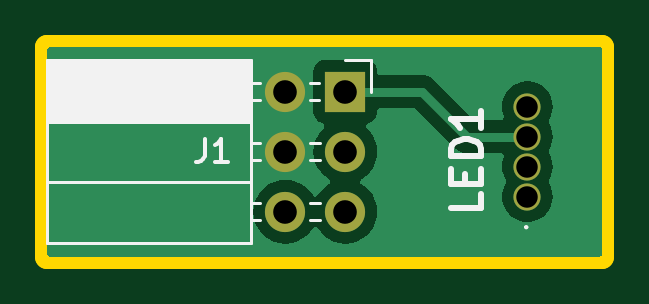
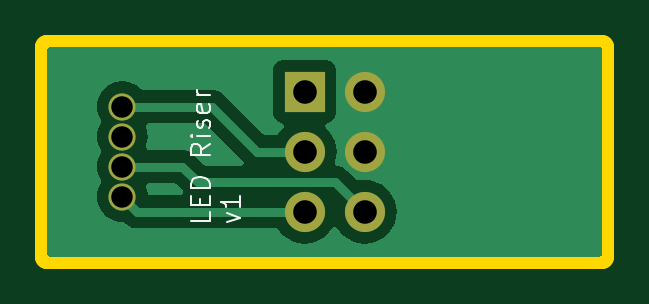
Circuit board: 11 layer files. Board 23.5 x 8.9 mm.
- bottom_copper: colorimeter-led-B_Cu.gbl (12788 bytes)
- bottom_mask: colorimeter-led-B_Mask.gbs (867 bytes)
- paste: colorimeter-led-B_Paste.gbp (509 bytes)
- bottom_silk: colorimeter-led-B_Silkscreen.gbo (4753 bytes)
- outline: colorimeter-led-Edge_Cuts.gm1 (675 bytes)
- top_copper: colorimeter-led-F_Cu.gtl (12734 bytes)
- top_mask: colorimeter-led-F_Mask.gts (867 bytes)
- paste: colorimeter-led-F_Paste.gtp (509 bytes)
- top_silk: colorimeter-led-F_Silkscreen.gto (5006 bytes)
- drill: colorimeter-led-NPTH.drl (285 bytes)
- drill: colorimeter-led-PTH.drl (570 bytes)

=== bottom_copper: colorimeter-led-B_Cu.gbl (12788 bytes, source omitted) ===
=== bottom_mask: colorimeter-led-B_Mask.gbs ===
G04 #@! TF.GenerationSoftware,KiCad,Pcbnew,7.0.6*
G04 #@! TF.CreationDate,2023-10-13T18:17:15+03:00*
G04 #@! TF.ProjectId,colorimeter-led,636f6c6f-7269-46d6-9574-65722d6c6564,rev?*
G04 #@! TF.SameCoordinates,Original*
G04 #@! TF.FileFunction,Soldermask,Bot*
G04 #@! TF.FilePolarity,Negative*
%FSLAX46Y46*%
G04 Gerber Fmt 4.6, Leading zero omitted, Abs format (unit mm)*
G04 Created by KiCad (PCBNEW 7.0.6) date 2023-10-13 18:17:15*
%MOMM*%
%LPD*%
G01*
G04 APERTURE LIST*
%ADD10C,1.150000*%
%ADD11R,1.700000X1.700000*%
%ADD12O,1.700000X1.700000*%
G04 APERTURE END LIST*
D10*
X109220000Y-69850000D03*
X109220000Y-68580000D03*
X109220000Y-67310000D03*
X109220000Y-66040000D03*
D11*
X101510000Y-65405000D03*
D12*
X98970000Y-65405000D03*
X101510000Y-67945000D03*
X98970000Y-67945000D03*
X101510000Y-70485000D03*
X98970000Y-70485000D03*
M02*

=== paste: colorimeter-led-B_Paste.gbp ===
G04 #@! TF.GenerationSoftware,KiCad,Pcbnew,7.0.6*
G04 #@! TF.CreationDate,2023-10-13T18:17:15+03:00*
G04 #@! TF.ProjectId,colorimeter-led,636f6c6f-7269-46d6-9574-65722d6c6564,rev?*
G04 #@! TF.SameCoordinates,Original*
G04 #@! TF.FileFunction,Paste,Bot*
G04 #@! TF.FilePolarity,Positive*
%FSLAX46Y46*%
G04 Gerber Fmt 4.6, Leading zero omitted, Abs format (unit mm)*
G04 Created by KiCad (PCBNEW 7.0.6) date 2023-10-13 18:17:15*
%MOMM*%
%LPD*%
G01*
G04 APERTURE LIST*
G04 APERTURE END LIST*
M02*

=== bottom_silk: colorimeter-led-B_Silkscreen.gbo ===
G04 #@! TF.GenerationSoftware,KiCad,Pcbnew,7.0.6*
G04 #@! TF.CreationDate,2023-10-13T18:17:15+03:00*
G04 #@! TF.ProjectId,colorimeter-led,636f6c6f-7269-46d6-9574-65722d6c6564,rev?*
G04 #@! TF.SameCoordinates,Original*
G04 #@! TF.FileFunction,Legend,Bot*
G04 #@! TF.FilePolarity,Positive*
%FSLAX46Y46*%
G04 Gerber Fmt 4.6, Leading zero omitted, Abs format (unit mm)*
G04 Created by KiCad (PCBNEW 7.0.6) date 2023-10-13 18:17:15*
%MOMM*%
%LPD*%
G01*
G04 APERTURE LIST*
%ADD10C,0.100000*%
%ADD11C,1.150000*%
%ADD12R,1.700000X1.700000*%
%ADD13O,1.700000X1.700000*%
G04 APERTURE END LIST*
D10*
X105531104Y-70482782D02*
X105531104Y-70863734D01*
X105531104Y-70863734D02*
X106331104Y-70863734D01*
X105950152Y-70216115D02*
X105950152Y-69949449D01*
X105531104Y-69835163D02*
X105531104Y-70216115D01*
X105531104Y-70216115D02*
X106331104Y-70216115D01*
X106331104Y-70216115D02*
X106331104Y-69835163D01*
X105531104Y-69492305D02*
X106331104Y-69492305D01*
X106331104Y-69492305D02*
X106331104Y-69301829D01*
X106331104Y-69301829D02*
X106293009Y-69187543D01*
X106293009Y-69187543D02*
X106216819Y-69111353D01*
X106216819Y-69111353D02*
X106140628Y-69073258D01*
X106140628Y-69073258D02*
X105988247Y-69035162D01*
X105988247Y-69035162D02*
X105873961Y-69035162D01*
X105873961Y-69035162D02*
X105721580Y-69073258D01*
X105721580Y-69073258D02*
X105645390Y-69111353D01*
X105645390Y-69111353D02*
X105569200Y-69187543D01*
X105569200Y-69187543D02*
X105531104Y-69301829D01*
X105531104Y-69301829D02*
X105531104Y-69492305D01*
X105531104Y-67625638D02*
X105912057Y-67892305D01*
X105531104Y-68082781D02*
X106331104Y-68082781D01*
X106331104Y-68082781D02*
X106331104Y-67778019D01*
X106331104Y-67778019D02*
X106293009Y-67701829D01*
X106293009Y-67701829D02*
X106254914Y-67663734D01*
X106254914Y-67663734D02*
X106178723Y-67625638D01*
X106178723Y-67625638D02*
X106064438Y-67625638D01*
X106064438Y-67625638D02*
X105988247Y-67663734D01*
X105988247Y-67663734D02*
X105950152Y-67701829D01*
X105950152Y-67701829D02*
X105912057Y-67778019D01*
X105912057Y-67778019D02*
X105912057Y-68082781D01*
X105531104Y-67282781D02*
X106064438Y-67282781D01*
X106331104Y-67282781D02*
X106293009Y-67320877D01*
X106293009Y-67320877D02*
X106254914Y-67282781D01*
X106254914Y-67282781D02*
X106293009Y-67244686D01*
X106293009Y-67244686D02*
X106331104Y-67282781D01*
X106331104Y-67282781D02*
X106254914Y-67282781D01*
X105569200Y-66939925D02*
X105531104Y-66863734D01*
X105531104Y-66863734D02*
X105531104Y-66711353D01*
X105531104Y-66711353D02*
X105569200Y-66635163D01*
X105569200Y-66635163D02*
X105645390Y-66597067D01*
X105645390Y-66597067D02*
X105683485Y-66597067D01*
X105683485Y-66597067D02*
X105759676Y-66635163D01*
X105759676Y-66635163D02*
X105797771Y-66711353D01*
X105797771Y-66711353D02*
X105797771Y-66825639D01*
X105797771Y-66825639D02*
X105835866Y-66901829D01*
X105835866Y-66901829D02*
X105912057Y-66939925D01*
X105912057Y-66939925D02*
X105950152Y-66939925D01*
X105950152Y-66939925D02*
X106026342Y-66901829D01*
X106026342Y-66901829D02*
X106064438Y-66825639D01*
X106064438Y-66825639D02*
X106064438Y-66711353D01*
X106064438Y-66711353D02*
X106026342Y-66635163D01*
X105569200Y-65949448D02*
X105531104Y-66025639D01*
X105531104Y-66025639D02*
X105531104Y-66178020D01*
X105531104Y-66178020D02*
X105569200Y-66254210D01*
X105569200Y-66254210D02*
X105645390Y-66292306D01*
X105645390Y-66292306D02*
X105950152Y-66292306D01*
X105950152Y-66292306D02*
X106026342Y-66254210D01*
X106026342Y-66254210D02*
X106064438Y-66178020D01*
X106064438Y-66178020D02*
X106064438Y-66025639D01*
X106064438Y-66025639D02*
X106026342Y-65949448D01*
X106026342Y-65949448D02*
X105950152Y-65911353D01*
X105950152Y-65911353D02*
X105873961Y-65911353D01*
X105873961Y-65911353D02*
X105797771Y-66292306D01*
X105531104Y-65568496D02*
X106064438Y-65568496D01*
X105912057Y-65568496D02*
X105988247Y-65530401D01*
X105988247Y-65530401D02*
X106026342Y-65492306D01*
X106026342Y-65492306D02*
X106064438Y-65416115D01*
X106064438Y-65416115D02*
X106064438Y-65339925D01*
X104776438Y-70939925D02*
X104243104Y-70749449D01*
X104243104Y-70749449D02*
X104776438Y-70558972D01*
X104243104Y-69835163D02*
X104243104Y-70292306D01*
X104243104Y-70063734D02*
X105043104Y-70063734D01*
X105043104Y-70063734D02*
X104928819Y-70139925D01*
X104928819Y-70139925D02*
X104852628Y-70216115D01*
X104852628Y-70216115D02*
X104814533Y-70292306D01*
%LPC*%
D11*
X109220000Y-69850000D03*
X109220000Y-68580000D03*
X109220000Y-67310000D03*
X109220000Y-66040000D03*
D12*
X101510000Y-65405000D03*
D13*
X98970000Y-65405000D03*
X101510000Y-67945000D03*
X98970000Y-67945000D03*
X101510000Y-70485000D03*
X98970000Y-70485000D03*
%LPD*%
M02*

=== outline: colorimeter-led-Edge_Cuts.gm1 ===
G04 #@! TF.GenerationSoftware,KiCad,Pcbnew,7.0.6*
G04 #@! TF.CreationDate,2023-10-13T18:17:16+03:00*
G04 #@! TF.ProjectId,colorimeter-led,636f6c6f-7269-46d6-9574-65722d6c6564,rev?*
G04 #@! TF.SameCoordinates,Original*
G04 #@! TF.FileFunction,Profile,NP*
%FSLAX46Y46*%
G04 Gerber Fmt 4.6, Leading zero omitted, Abs format (unit mm)*
G04 Created by KiCad (PCBNEW 7.0.6) date 2023-10-13 18:17:16*
%MOMM*%
%LPD*%
G01*
G04 APERTURE LIST*
G04 #@! TA.AperFunction,Profile*
%ADD10C,1.000000*%
G04 #@! TD*
G04 APERTURE END LIST*
D10*
X88900000Y-63500000D02*
X112395000Y-63500000D01*
X112395000Y-72390000D01*
X88900000Y-72390000D01*
X88900000Y-63500000D01*
M02*

=== top_copper: colorimeter-led-F_Cu.gtl (12734 bytes, source omitted) ===
=== top_mask: colorimeter-led-F_Mask.gts ===
G04 #@! TF.GenerationSoftware,KiCad,Pcbnew,7.0.6*
G04 #@! TF.CreationDate,2023-10-13T18:17:15+03:00*
G04 #@! TF.ProjectId,colorimeter-led,636f6c6f-7269-46d6-9574-65722d6c6564,rev?*
G04 #@! TF.SameCoordinates,Original*
G04 #@! TF.FileFunction,Soldermask,Top*
G04 #@! TF.FilePolarity,Negative*
%FSLAX46Y46*%
G04 Gerber Fmt 4.6, Leading zero omitted, Abs format (unit mm)*
G04 Created by KiCad (PCBNEW 7.0.6) date 2023-10-13 18:17:15*
%MOMM*%
%LPD*%
G01*
G04 APERTURE LIST*
%ADD10C,1.150000*%
%ADD11R,1.700000X1.700000*%
%ADD12O,1.700000X1.700000*%
G04 APERTURE END LIST*
D10*
X109220000Y-69850000D03*
X109220000Y-68580000D03*
X109220000Y-67310000D03*
X109220000Y-66040000D03*
D11*
X101510000Y-65405000D03*
D12*
X98970000Y-65405000D03*
X101510000Y-67945000D03*
X98970000Y-67945000D03*
X101510000Y-70485000D03*
X98970000Y-70485000D03*
M02*

=== paste: colorimeter-led-F_Paste.gtp ===
G04 #@! TF.GenerationSoftware,KiCad,Pcbnew,7.0.6*
G04 #@! TF.CreationDate,2023-10-13T18:17:15+03:00*
G04 #@! TF.ProjectId,colorimeter-led,636f6c6f-7269-46d6-9574-65722d6c6564,rev?*
G04 #@! TF.SameCoordinates,Original*
G04 #@! TF.FileFunction,Paste,Top*
G04 #@! TF.FilePolarity,Positive*
%FSLAX46Y46*%
G04 Gerber Fmt 4.6, Leading zero omitted, Abs format (unit mm)*
G04 Created by KiCad (PCBNEW 7.0.6) date 2023-10-13 18:17:15*
%MOMM*%
%LPD*%
G01*
G04 APERTURE LIST*
G04 APERTURE END LIST*
M02*

=== top_silk: colorimeter-led-F_Silkscreen.gto ===
G04 #@! TF.GenerationSoftware,KiCad,Pcbnew,7.0.6*
G04 #@! TF.CreationDate,2023-10-13T18:17:15+03:00*
G04 #@! TF.ProjectId,colorimeter-led,636f6c6f-7269-46d6-9574-65722d6c6564,rev?*
G04 #@! TF.SameCoordinates,Original*
G04 #@! TF.FileFunction,Legend,Top*
G04 #@! TF.FilePolarity,Positive*
%FSLAX46Y46*%
G04 Gerber Fmt 4.6, Leading zero omitted, Abs format (unit mm)*
G04 Created by KiCad (PCBNEW 7.0.6) date 2023-10-13 18:17:15*
%MOMM*%
%LPD*%
G01*
G04 APERTURE LIST*
%ADD10C,0.254000*%
%ADD11C,0.150000*%
%ADD12C,0.100000*%
%ADD13C,0.120000*%
%ADD14C,1.150000*%
%ADD15R,1.700000X1.700000*%
%ADD16O,1.700000X1.700000*%
G04 APERTURE END LIST*
D10*
X107254318Y-69721190D02*
X107254318Y-70325952D01*
X107254318Y-70325952D02*
X105984318Y-70325952D01*
X106589080Y-69297857D02*
X106589080Y-68874523D01*
X107254318Y-68693095D02*
X107254318Y-69297857D01*
X107254318Y-69297857D02*
X105984318Y-69297857D01*
X105984318Y-69297857D02*
X105984318Y-68693095D01*
X107254318Y-68148809D02*
X105984318Y-68148809D01*
X105984318Y-68148809D02*
X105984318Y-67846428D01*
X105984318Y-67846428D02*
X106044794Y-67664999D01*
X106044794Y-67664999D02*
X106165746Y-67544047D01*
X106165746Y-67544047D02*
X106286699Y-67483570D01*
X106286699Y-67483570D02*
X106528603Y-67423094D01*
X106528603Y-67423094D02*
X106710032Y-67423094D01*
X106710032Y-67423094D02*
X106951937Y-67483570D01*
X106951937Y-67483570D02*
X107072889Y-67544047D01*
X107072889Y-67544047D02*
X107193842Y-67664999D01*
X107193842Y-67664999D02*
X107254318Y-67846428D01*
X107254318Y-67846428D02*
X107254318Y-68148809D01*
X107254318Y-66213570D02*
X107254318Y-66939285D01*
X107254318Y-66576428D02*
X105984318Y-66576428D01*
X105984318Y-66576428D02*
X106165746Y-66697380D01*
X106165746Y-66697380D02*
X106286699Y-66818332D01*
X106286699Y-66818332D02*
X106347175Y-66939285D01*
D11*
X95551666Y-67399819D02*
X95551666Y-68114104D01*
X95551666Y-68114104D02*
X95504047Y-68256961D01*
X95504047Y-68256961D02*
X95408809Y-68352200D01*
X95408809Y-68352200D02*
X95265952Y-68399819D01*
X95265952Y-68399819D02*
X95170714Y-68399819D01*
X96551666Y-68399819D02*
X95980238Y-68399819D01*
X96265952Y-68399819D02*
X96265952Y-67399819D01*
X96265952Y-67399819D02*
X96170714Y-67542676D01*
X96170714Y-67542676D02*
X96075476Y-67637914D01*
X96075476Y-67637914D02*
X95980238Y-67685533D01*
D12*
X109220000Y-71145000D02*
X109220000Y-71145000D01*
X109120000Y-71145000D02*
X109120000Y-71145000D01*
X109120000Y-71145000D02*
G75*
G03*
X109220000Y-71145000I50000J0D01*
G01*
X109220000Y-71145000D02*
G75*
G03*
X109120000Y-71145000I-50000J0D01*
G01*
D13*
X88880000Y-64075000D02*
X88880000Y-71815000D01*
X88880000Y-64075000D02*
X97510000Y-64075000D01*
X88880000Y-64195000D02*
X97510000Y-64195000D01*
X88880000Y-64313095D02*
X97510000Y-64313095D01*
X88880000Y-64431190D02*
X97510000Y-64431190D01*
X88880000Y-64549285D02*
X97510000Y-64549285D01*
X88880000Y-64667380D02*
X97510000Y-64667380D01*
X88880000Y-64785475D02*
X97510000Y-64785475D01*
X88880000Y-64903570D02*
X97510000Y-64903570D01*
X88880000Y-65021665D02*
X97510000Y-65021665D01*
X88880000Y-65139760D02*
X97510000Y-65139760D01*
X88880000Y-65257855D02*
X97510000Y-65257855D01*
X88880000Y-65375950D02*
X97510000Y-65375950D01*
X88880000Y-65494045D02*
X97510000Y-65494045D01*
X88880000Y-65612140D02*
X97510000Y-65612140D01*
X88880000Y-65730235D02*
X97510000Y-65730235D01*
X88880000Y-65848330D02*
X97510000Y-65848330D01*
X88880000Y-65966425D02*
X97510000Y-65966425D01*
X88880000Y-66084520D02*
X97510000Y-66084520D01*
X88880000Y-66202615D02*
X97510000Y-66202615D01*
X88880000Y-66320710D02*
X97510000Y-66320710D01*
X88880000Y-66438805D02*
X97510000Y-66438805D01*
X88880000Y-66556900D02*
X97510000Y-66556900D01*
X88880000Y-66675000D02*
X97510000Y-66675000D01*
X88880000Y-69215000D02*
X97510000Y-69215000D01*
X88880000Y-71815000D02*
X97510000Y-71815000D01*
X97510000Y-64075000D02*
X97510000Y-71815000D01*
X97510000Y-65045000D02*
X97920000Y-65045000D01*
X97510000Y-65765000D02*
X97920000Y-65765000D01*
X97510000Y-67585000D02*
X97920000Y-67585000D01*
X97510000Y-68305000D02*
X97920000Y-68305000D01*
X97510000Y-70125000D02*
X97920000Y-70125000D01*
X97510000Y-70845000D02*
X97920000Y-70845000D01*
X100020000Y-65045000D02*
X100400000Y-65045000D01*
X100020000Y-65765000D02*
X100400000Y-65765000D01*
X100020000Y-67585000D02*
X100460000Y-67585000D01*
X100020000Y-68305000D02*
X100460000Y-68305000D01*
X100020000Y-70125000D02*
X100460000Y-70125000D01*
X100020000Y-70845000D02*
X100460000Y-70845000D01*
X101510000Y-64075000D02*
X102620000Y-64075000D01*
X102620000Y-64075000D02*
X102620000Y-65405000D01*
%LPC*%
D14*
X109220000Y-69850000D03*
X109220000Y-68580000D03*
X109220000Y-67310000D03*
X109220000Y-66040000D03*
D15*
X101510000Y-65405000D03*
D16*
X98970000Y-65405000D03*
X101510000Y-67945000D03*
X98970000Y-67945000D03*
X101510000Y-70485000D03*
X98970000Y-70485000D03*
%LPD*%
M02*

=== drill: colorimeter-led-NPTH.drl ===
M48
; DRILL file {KiCad 7.0.6} date Fri Oct 13 18:17:27 2023
; FORMAT={-:-/ absolute / metric / decimal}
; #@! TF.CreationDate,2023-10-13T18:17:27+03:00
; #@! TF.GenerationSoftware,Kicad,Pcbnew,7.0.6
; #@! TF.FileFunction,NonPlated,1,2,NPTH
FMAT,2
METRIC
%
G90
G05
T0
M30

=== drill: colorimeter-led-PTH.drl ===
M48
; DRILL file {KiCad 7.0.6} date Fri Oct 13 18:17:27 2023
; FORMAT={-:-/ absolute / metric / decimal}
; #@! TF.CreationDate,2023-10-13T18:17:27+03:00
; #@! TF.GenerationSoftware,Kicad,Pcbnew,7.0.6
; #@! TF.FileFunction,Plated,1,2,PTH
FMAT,2
METRIC
; #@! TA.AperFunction,Plated,PTH,ComponentDrill
T1C0.910
; #@! TA.AperFunction,Plated,PTH,ComponentDrill
T2C1.000
%
G90
G05
T1
X109.22Y-66.04
X109.22Y-67.31
X109.22Y-68.58
X109.22Y-69.85
T2
X98.97Y-65.405
X98.97Y-67.945
X98.97Y-70.485
X101.51Y-65.405
X101.51Y-67.945
X101.51Y-70.485
T0
M30

